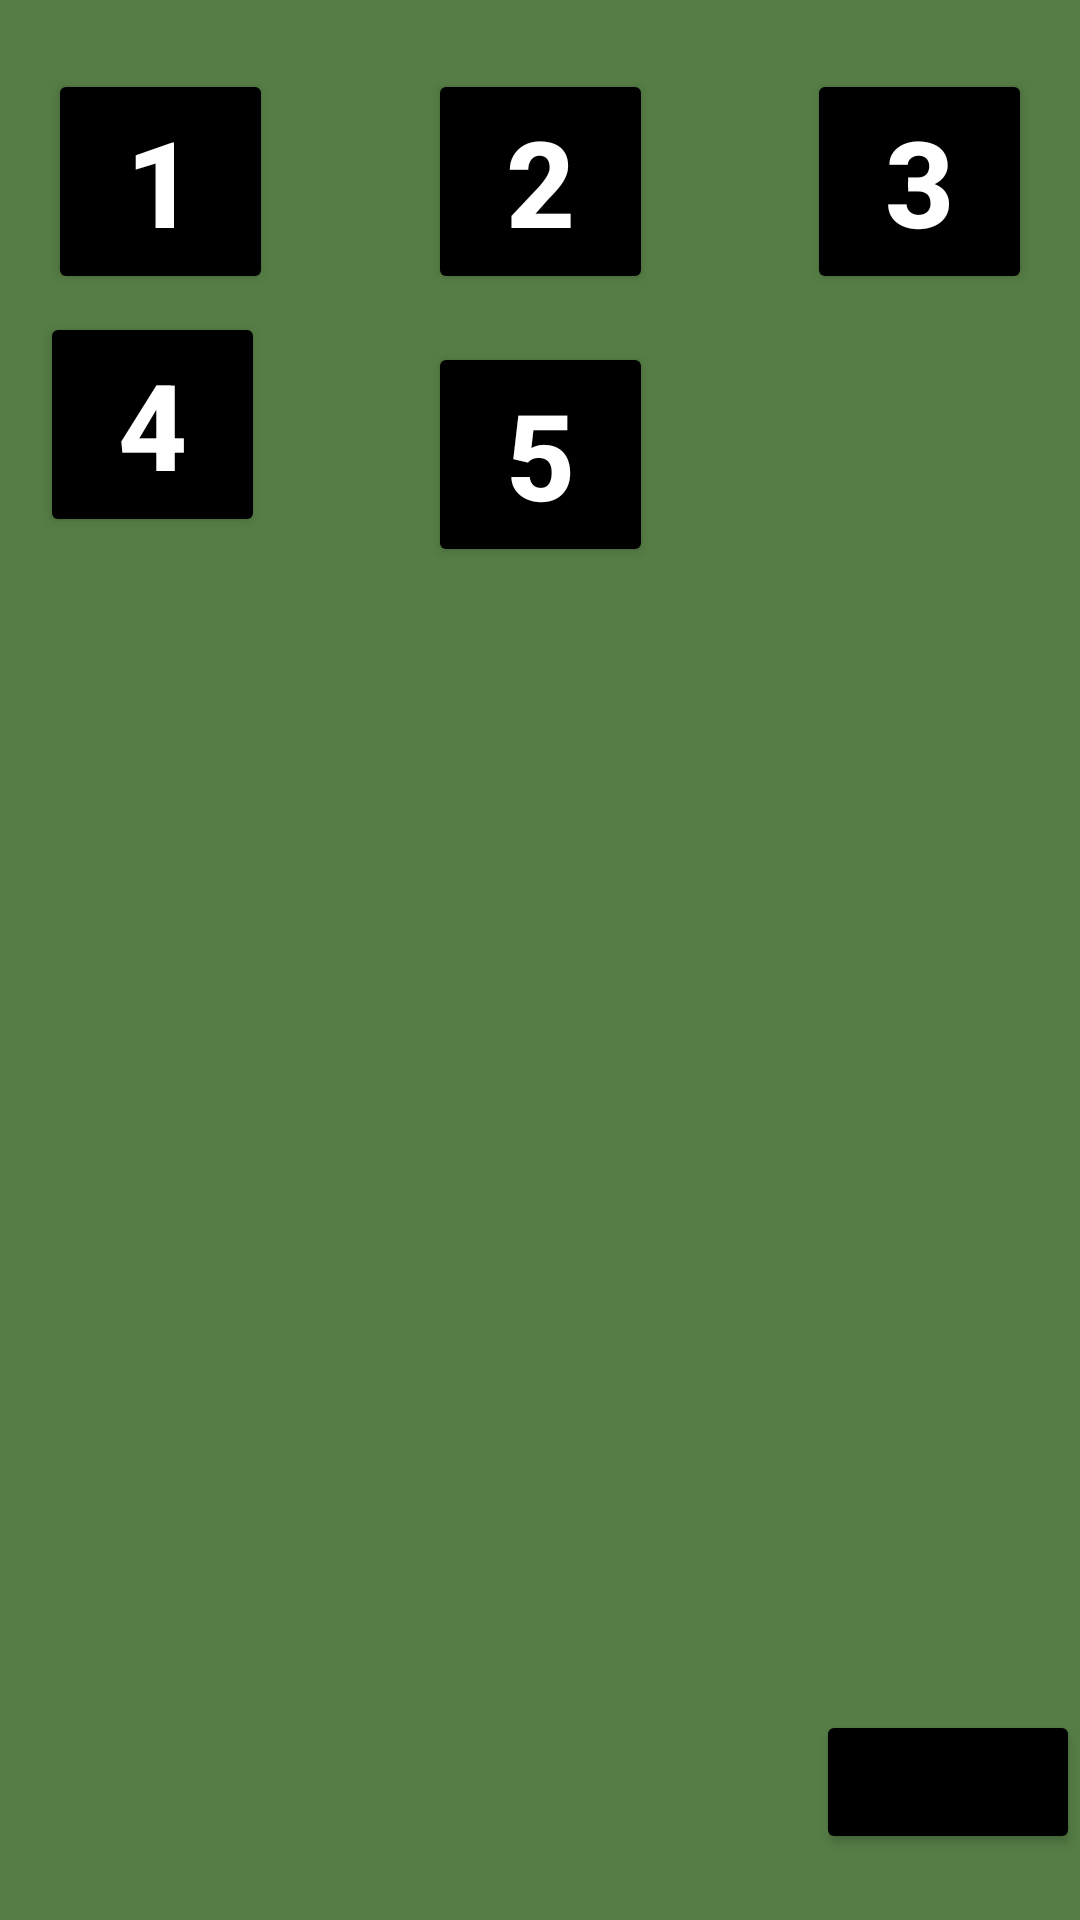

Layout XML and referenced resources for this Android screen:
<!-- AndroidManifest.xml: application theme Theme.AccelerometerGame -->
<!-- res/layout/activity_level.xml -->
<?xml version="1.0" encoding="utf-8"?>
<androidx.constraintlayout.widget.ConstraintLayout xmlns:android="http://schemas.android.com/apk/res/android"
    android:layout_width="match_parent"
    android:layout_height="match_parent"
    xmlns:app="http://schemas.android.com/apk/res-auto"
    android:background="#567d46">

    <Button
        android:id="@+id/level_1_btn"
        android:layout_width="75dp"
        android:layout_height="75dp"
        android:layout_marginStart="16dp"
        android:layout_marginLeft="16dp"
        android:text="1"
        android:textColor="@color/white"
        android:textSize="40dp"
        android:textStyle="bold"
        app:backgroundTint="@color/black"
        app:layout_constraintBottom_toBottomOf="parent"
        app:layout_constraintStart_toStartOf="parent"
        app:layout_constraintTop_toTopOf="parent"
        app:layout_constraintVertical_bias="0.041" />

    <Button
        android:id="@+id/level_2_btn"
        android:layout_width="75dp"
        android:layout_height="75dp"
        android:text="2"
        android:textColor="@color/white"
        android:textSize="40dp"
        android:textStyle="bold"
        app:backgroundTint="@color/black"
        app:layout_constraintBottom_toBottomOf="parent"
        app:layout_constraintEnd_toStartOf="@+id/level_3_btn"
        app:layout_constraintStart_toEndOf="@+id/level_1_btn"
        app:layout_constraintTop_toTopOf="parent"
        app:layout_constraintVertical_bias="0.041" />

    <Button
        android:id="@+id/level_3_btn"
        android:layout_width="75dp"
        android:layout_height="75dp"
        android:layout_marginEnd="16dp"
        android:layout_marginRight="16dp"
        android:text="3"
        android:textColor="@color/white"
        android:textSize="40dp"
        android:textStyle="bold"
        app:backgroundTint="@color/black"
        app:layout_constraintBottom_toBottomOf="parent"
        app:layout_constraintEnd_toEndOf="parent"
        app:layout_constraintTop_toTopOf="parent"
        app:layout_constraintVertical_bias="0.041" />

    <Button
        android:id="@+id/level_4_btn"
        android:layout_width="75dp"
        android:layout_height="75dp"
        android:text="4"
        android:textColor="@color/white"
        android:textSize="40dp"
        android:textStyle="bold"
        app:backgroundTint="@color/black"
        app:layout_constraintBottom_toBottomOf="parent"
        app:layout_constraintEnd_toEndOf="parent"
        app:layout_constraintHorizontal_bias="0.047"
        app:layout_constraintStart_toStartOf="parent"
        app:layout_constraintTop_toTopOf="parent"
        app:layout_constraintVertical_bias="0.184" />

    <Button
        android:id="@+id/level_5_btn"
        android:layout_width="75dp"
        android:layout_height="75dp"
        android:text="5"
        android:textColor="@color/white"
        android:textSize="40dp"
        android:textStyle="bold"
        app:backgroundTint="@color/black"
        app:layout_constraintBottom_toBottomOf="parent"
        app:layout_constraintEnd_toEndOf="parent"
        app:layout_constraintStart_toStartOf="parent"
        app:layout_constraintTop_toBottomOf="@+id/level_2_btn"
        app:layout_constraintVertical_bias="0.034" />

    <Button
        android:id="@+id/rBtn"
        android:layout_width="wrap_content"
        android:layout_height="wrap_content"
        android:backgroundTint="@color/black"
        android:text="Return"
        app:layout_constraintBottom_toBottomOf="parent"
        app:layout_constraintEnd_toEndOf="parent"
        app:layout_constraintHorizontal_bias="1.0"
        app:layout_constraintStart_toStartOf="parent"
        app:layout_constraintTop_toTopOf="parent"
        app:layout_constraintVertical_bias="0.963" />

</androidx.constraintlayout.widget.ConstraintLayout>
<!-- resources referenced by this layout -->
<resources>
  <style name="Theme.AccelerometerGame" parent="Theme.MaterialComponents.DayNight.NoActionBar">
          
          <item name="colorPrimary">#567d46</item>
          <item name="colorPrimaryVariant">#567d46</item>
          <item name="colorOnPrimary">@color/white</item>
          
          <item name="colorSecondary">@color/teal_200</item>
          <item name="colorSecondaryVariant">@color/teal_700</item>
          <item name="colorOnSecondary">@color/black</item>
          
          <item name="android:statusBarColor" tools:targetApi="l">?attr/colorPrimaryVariant</item>
          
      </style>
  <!-- not gathered from this repository: default colours our renderer supplied (Android Studio template values) -->
  <color name="teal_200">#FF03DAC5</color>
  <color name="teal_700">#FF018786</color>
  <color name="black">#FF000000</color>
  <color name="white">#FFFFFFFF</color>
</resources>
